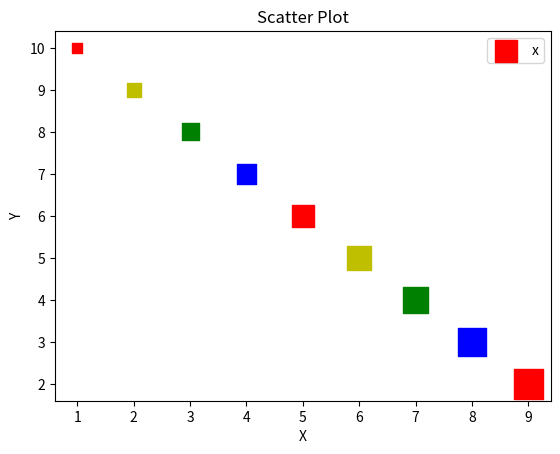

The script that saved this image:
# 导入必要的模块
import numpy as np
import matplotlib.pyplot as plt

# 产生测试数据
x = np.arange(1, 10)
print("x:"+str(x))
y = np.arange(10, 1, -1)
print("y:"+str(y))
fig = plt.figure()
ax1 = fig.add_subplot(111)
# 设置标题
ax1.set_title('Scatter Plot')
# 设置X轴标签
plt.xlabel('X')
# 设置Y轴标签
plt.ylabel('Y')
sValue = x*50
print("s:"+str(sValue))
# 画散点图
cValue = ['r', 'y', 'g', 'b', 'r', 'y', 'g', 'b', 'r']
ax1.scatter(x, y, s=sValue, c=cValue, marker='s')
# 设置图标
plt.legend('x1')
# 显示所画的图
plt.show()